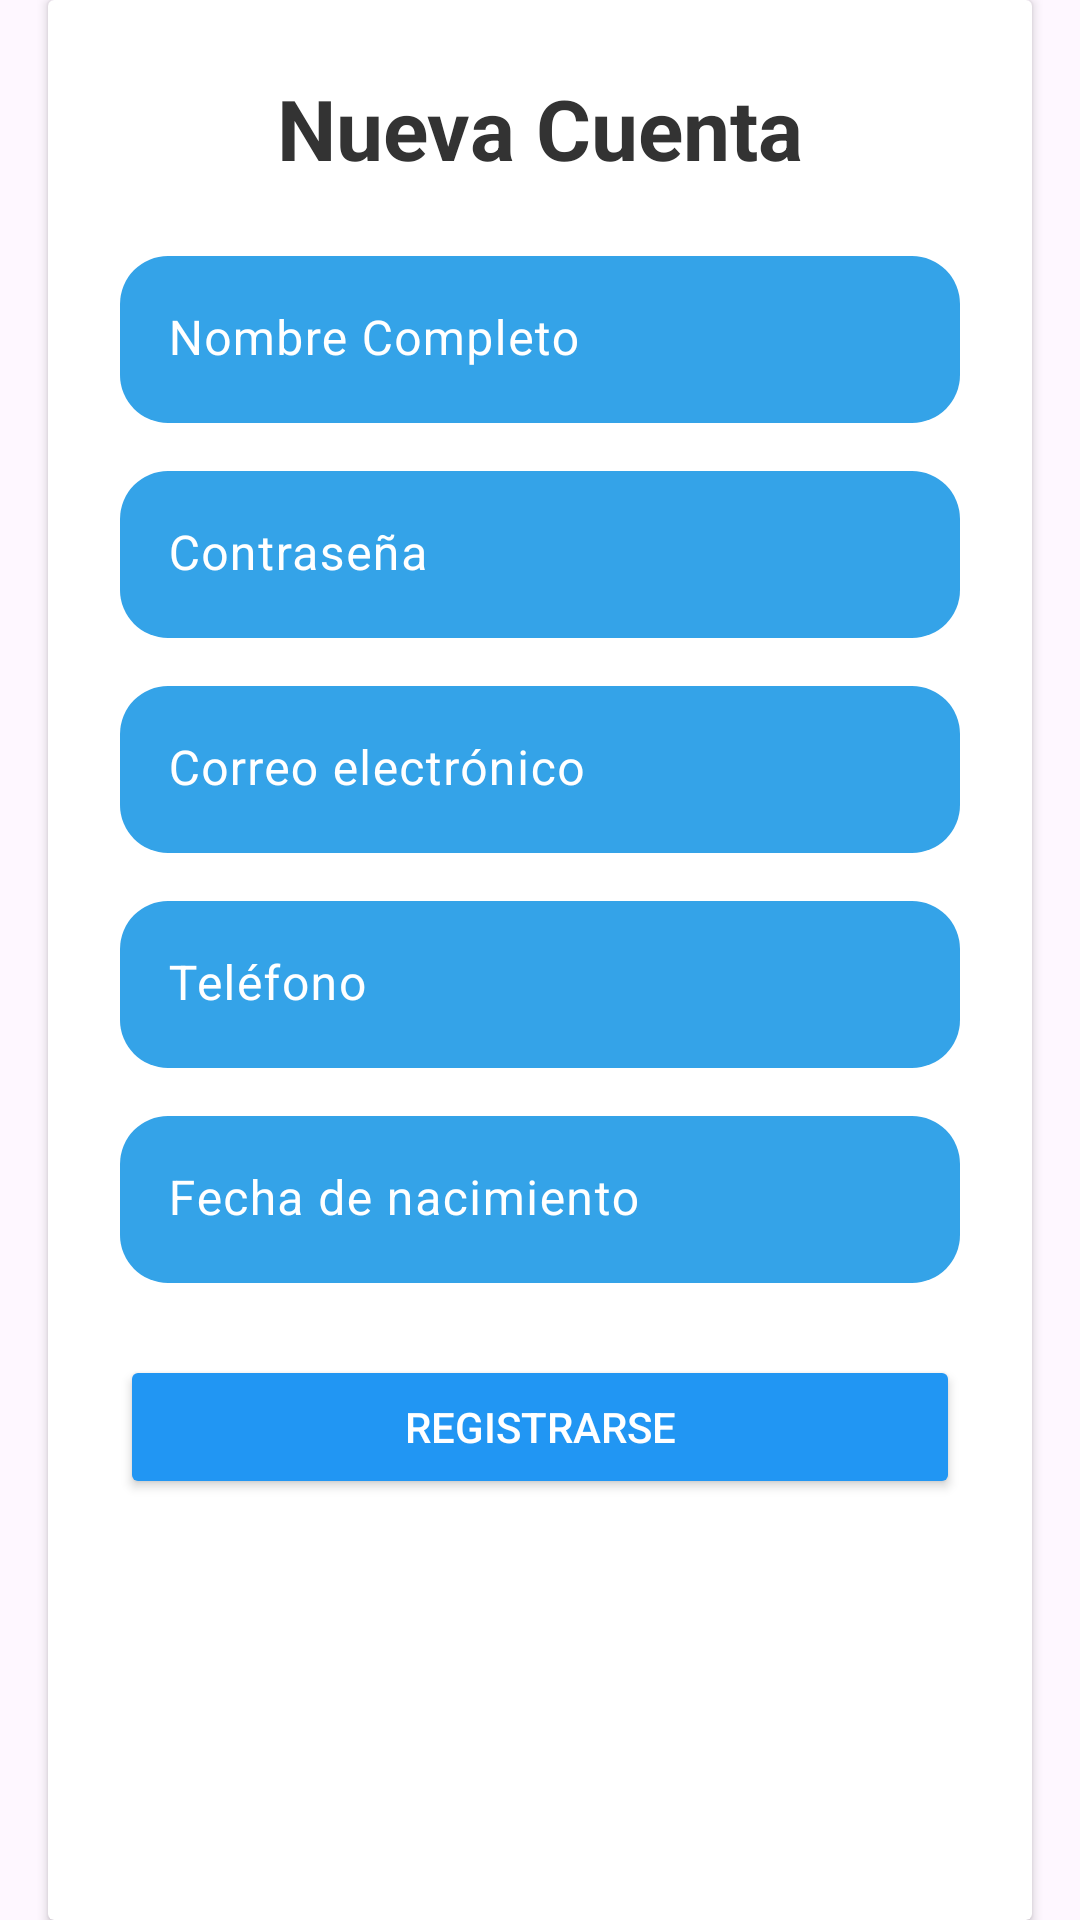

Android layout source for this screen:
<!-- AndroidManifest.xml: application theme Theme.CambiarContraseña -->
<!-- res/layout/crearcuenta.xml -->
<?xml version="1.0" encoding="utf-8"?>
<androidx.constraintlayout.widget.ConstraintLayout xmlns:android="http://schemas.android.com/apk/res/android"
    xmlns:app="http://schemas.android.com/apk/res-auto"
    xmlns:tools="http://schemas.android.com/tools"
    android:id="@+id/main"
    android:layout_width="match_parent"
    android:layout_height="match_parent"
    tools:context=".CrearCuenta">

    <androidx.cardview.widget.CardView
        android:layout_width="match_parent"
        android:layout_height="wrap_content"
        android:layout_margin="16dp"
        android:radius="16dp"
        android:elevation="8dp"
        android:background="@android:color/white"
        tools:ignore="MissingConstraints">

        <LinearLayout
            android:layout_width="match_parent"
            android:layout_height="692dp"
            android:orientation="vertical"
            android:padding="24dp">

            <TextView
                android:layout_width="wrap_content"
                android:layout_height="wrap_content"
                android:layout_gravity="center_horizontal"
                android:paddingBottom="24dp"
                android:text="Nueva Cuenta"
                android:textColor="#333333"
                android:textSize="28sp"
                android:textStyle="bold" />

            
            <com.google.android.material.textfield.TextInputLayout
                android:layout_width="match_parent"
                android:layout_height="wrap_content"
                android:layout_marginBottom="16dp"
                android:hint="Nombre Completo"
                android:textColorHint="@color/white"
                app:boxBackgroundColor="#34A3E8"
                app:boxBackgroundMode="filled"
                app:boxCornerRadiusBottomEnd="16dp"
                app:boxCornerRadiusBottomStart="16dp"
                app:boxCornerRadiusTopEnd="16dp"
                app:boxCornerRadiusTopStart="16dp"
                app:boxStrokeColor="@android:color/transparent"
                app:boxStrokeWidth="0dp"
                app:hintTextColor="#FFFFFF">

                <com.google.android.material.textfield.TextInputEditText
                    android:id="@+id/nombreEditText"
                    android:layout_width="match_parent"
                    android:layout_height="wrap_content"
                    android:textColor="#FFFFFF" />
            </com.google.android.material.textfield.TextInputLayout>

            
            <com.google.android.material.textfield.TextInputLayout
                android:layout_width="match_parent"
                android:layout_height="wrap_content"
                android:layout_marginBottom="16dp"
                android:hint="Contraseña"
                android:textColorHint="@color/white"
                app:boxBackgroundColor="#34A3E8"
                app:boxBackgroundMode="filled"
                app:boxCornerRadiusBottomEnd="16dp"
                app:boxCornerRadiusBottomStart="16dp"
                app:boxCornerRadiusTopEnd="16dp"
                app:boxCornerRadiusTopStart="16dp"
                app:boxStrokeColor="@android:color/transparent"
                app:boxStrokeWidth="0dp"
                app:hintTextColor="#FFFFFF">

                <com.google.android.material.textfield.TextInputEditText
                    android:id="@+id/contrasenaEditText"
                    android:layout_width="match_parent"
                    android:layout_height="wrap_content"
                    android:inputType="textPassword"
                    android:textColor="#FFFFFF" />
            </com.google.android.material.textfield.TextInputLayout>

            
            <com.google.android.material.textfield.TextInputLayout
                android:layout_width="match_parent"
                android:layout_height="wrap_content"
                android:layout_marginBottom="16dp"
                android:hint="Correo electrónico"
                android:textColorHint="@color/white"
                app:boxBackgroundColor="#34A3E8"
                app:boxBackgroundMode="filled"
                app:boxCornerRadiusBottomEnd="16dp"
                app:boxCornerRadiusBottomStart="16dp"
                app:boxCornerRadiusTopEnd="16dp"
                app:boxCornerRadiusTopStart="16dp"
                app:boxStrokeColor="@android:color/transparent"
                app:boxStrokeWidth="0dp"
                app:hintTextColor="#FFFFFF">

                <com.google.android.material.textfield.TextInputEditText
                    android:id="@+id/correoEditText"
                    android:layout_width="match_parent"
                    android:layout_height="wrap_content"
                    android:inputType="textEmailAddress"
                    android:textColor="#FFFFFF" />
            </com.google.android.material.textfield.TextInputLayout>

            
            <com.google.android.material.textfield.TextInputLayout
                android:layout_width="match_parent"
                android:layout_height="wrap_content"
                android:layout_marginBottom="16dp"
                android:hint="Teléfono"
                android:textColorHint="@color/white"
                app:boxBackgroundColor="#34A3E8"
                app:boxBackgroundMode="filled"
                app:boxCornerRadiusBottomEnd="16dp"
                app:boxCornerRadiusBottomStart="16dp"
                app:boxCornerRadiusTopEnd="16dp"
                app:boxCornerRadiusTopStart="16dp"
                app:boxStrokeColor="@android:color/transparent"
                app:boxStrokeWidth="0dp"
                app:hintTextColor="#FFFFFF">

                <com.google.android.material.textfield.TextInputEditText
                    android:id="@+id/telefonoEditText"
                    android:layout_width="match_parent"
                    android:layout_height="wrap_content"
                    android:inputType="phone"
                    android:textColor="#FFFFFF"></com.google.android.material.textfield.TextInputEditText>
            </com.google.android.material.textfield.TextInputLayout>

            
            <com.google.android.material.textfield.TextInputLayout
                android:layout_width="match_parent"
                android:layout_height="wrap_content"
                android:layout_marginBottom="24dp"
                android:hint="Fecha de nacimiento"
                android:textColorHint="@color/white"
                app:boxBackgroundColor="#34A3E8"
                app:boxBackgroundMode="filled"
                app:boxCornerRadiusBottomEnd="16dp"
                app:boxCornerRadiusBottomStart="16dp"
                app:boxCornerRadiusTopEnd="16dp"
                app:boxCornerRadiusTopStart="16dp"
                app:boxStrokeColor="@android:color/transparent"
                app:boxStrokeWidth="0dp"
                app:hintTextColor="#FFFFFF">

                <com.google.android.material.textfield.TextInputEditText
                    android:id="@+id/fechaNacimientoEditText"
                    android:layout_width="match_parent"
                    android:layout_height="wrap_content"
                    android:inputType="date"
                    android:textColor="#FFFFFF"
                    android:textColorHint="@color/white">

                </com.google.android.material.textfield.TextInputEditText>
            </com.google.android.material.textfield.TextInputLayout>

            
            <Button
                android:id="@+id/registrarseButton"
                android:layout_width="match_parent"
                android:layout_height="48dp"
                android:backgroundTint="#2196F3"
                android:elevation="4dp"
                android:shape="rectangle"
                android:text="Registrarse"
                android:textColor="#ffffff" />

        </LinearLayout>
    </androidx.cardview.widget.CardView>
</androidx.constraintlayout.widget.ConstraintLayout>
<!-- resources referenced by this layout -->
<resources>
  <style name="Theme.CambiarContraseña" parent="Base.Theme.CambiarContraseña" />
  <style name="Base.Theme.CambiarContraseña" parent="Theme.Material3.DayNight.NoActionBar">
          
          
      </style>
  <!-- not gathered from this repository: default colours our renderer supplied (Android Studio template values) -->
  <color name="white">#FFFFFFFF</color>
</resources>
